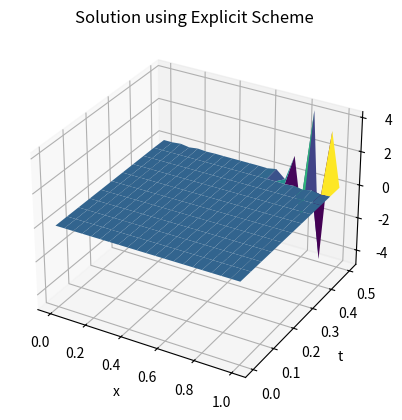
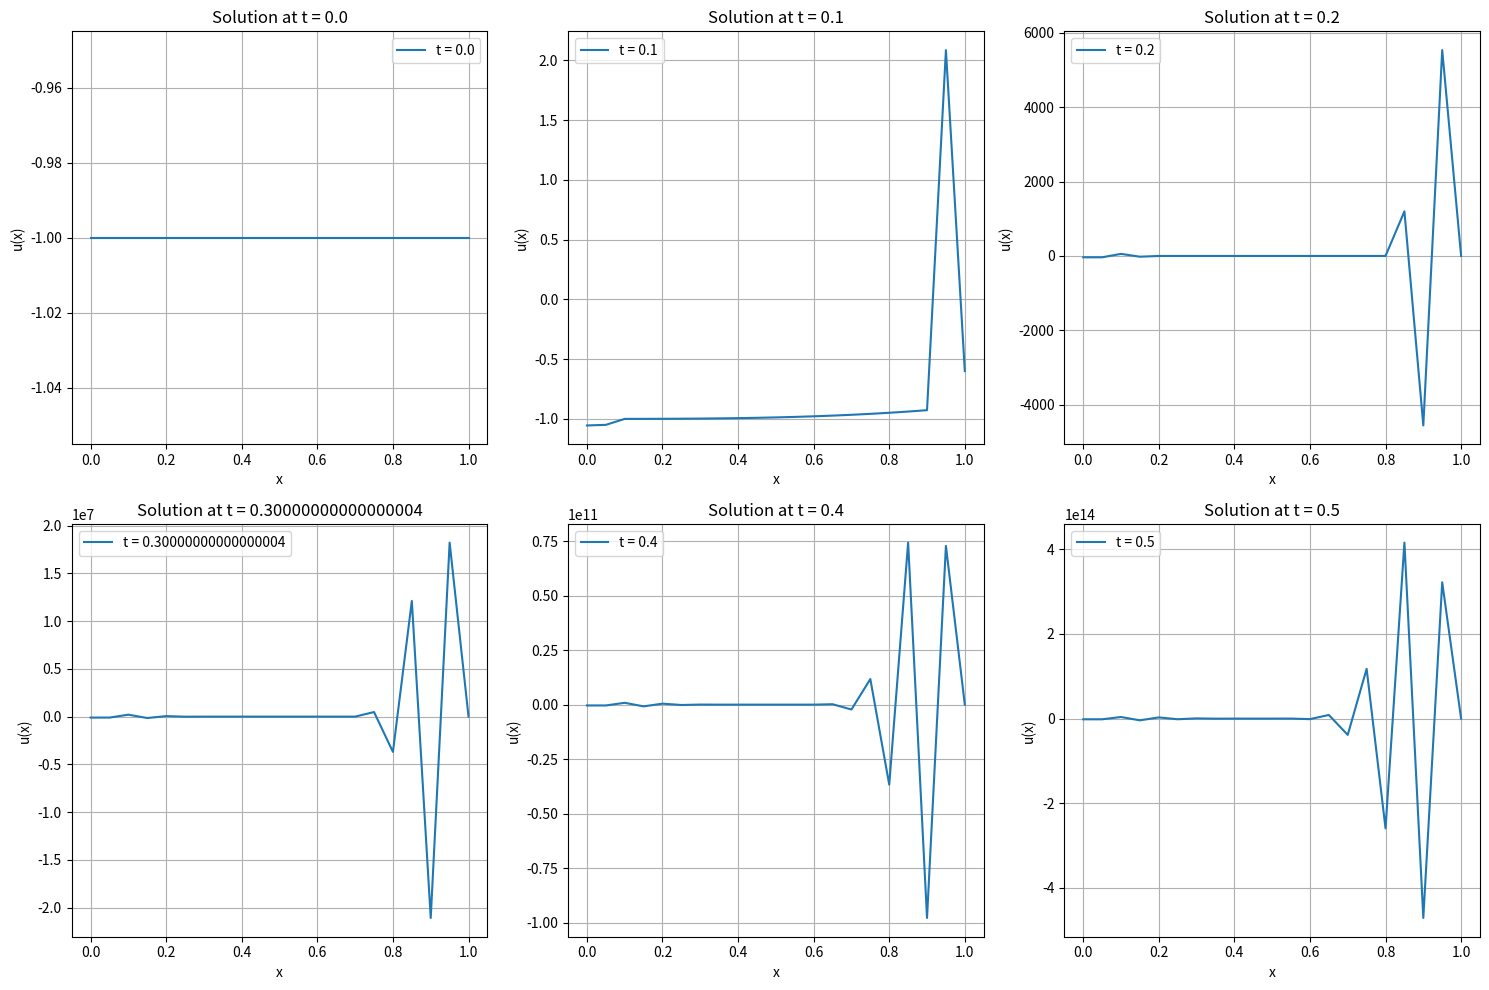

Write the Python code that produced these figures, in order.
import numpy as np
import matplotlib.pyplot as plt
from mpl_toolkits.mplot3d import Axes3D

# Заданные параметры
L = 1  # Длина промежутка по x
T = 0.5  # Промежуток времени
nx = 20  # Количество узлов по x
nt = 10  # Количество узлов по времени
hx = L / nx  # Шаг по x
ht = T / nt  # Шаг по времени

# Заданные начальные и граничные условия
u0 = -1
ut = lambda t: 4 * t - 1
ux0 = lambda t: t

# Функция для решения дифференциального уравнения с использованием явной разностной схемы
def solve_explicit_scheme(L, T, nx, nt, u0, ut, ux0):
    hx = L / nx
    ht = T / nt

    # Инициализация сетки
    x_values = np.linspace(0, L, nx + 1)
    t_values = np.linspace(0, T, nt + 1)
    u = np.zeros((nt + 1, nx + 1))

    # Начальное условие
    u[0, :] = u0

    # Граничные условия
    u[:, -1] = ut(t_values)

    # Разностная схема
    r = ht / hx ** 2
    for n in range(nt):
        for i in range(1, nx):
            u[n + 1, i] = u[n, i] + r * (u[n, i + 1] - 2 * u[n, i] + u[n, i - 1]) + ht * (x_values[i] ** 3 - 6 * x_values[i] * t_values[n])

        # Граничное условие на левом краю (производная)
        u[n + 1, 0] = u[n + 1, 1] - hx * ux0(t_values[n + 1])

    return x_values, t_values, u

# Решение с использованием явной разностной схемы
x_values_explicit, t_values_explicit, u_explicit = solve_explicit_scheme(L, T, nx, nt, u0, ut, ux0)

# Визуализация результатов
X, T = np.meshgrid(x_values_explicit, t_values_explicit)
fig = plt.figure()
ax = fig.add_subplot(111, projection='3d')
ax.plot_surface(X, T, u_explicit, cmap='viridis')
ax.set_xlabel('x')
ax.set_ylabel('t')
ax.set_zlabel('u')
ax.set_title('Solution using Explicit Scheme')
plt.show()

# Вывод решения в виде набора двумерных графиков-кривых
fix_times_row1 = [0, 0.1, 0.2]  # Фиксированные моменты времени для первого ряда
fix_times_row2 = [0.3, 0.4, 0.5]  # Фиксированные моменты времени для второго ряда

fig, axs = plt.subplots(2, len(fix_times_row1), figsize=(15, 10))

# Первый ряд графиков
for i, t_fix in enumerate(fix_times_row1):
    # Находим ближайший временной шаг к заданному моменту времени
    idx_time = np.abs(t_values_explicit - t_fix).argmin()
    t_plot = t_values_explicit[idx_time]
    u_plot = u_explicit[idx_time]

    # Построение графика значения функции u(x) в заданный момент времени
    axs[0, i].plot(x_values_explicit, u_plot, label=f't = {t_plot}')
    axs[0, i].set_xlabel('x')
    axs[0, i].set_ylabel('u(x)')
    axs[0, i].set_title(f'Solution at t = {t_plot}')
    axs[0, i].grid(True)
    axs[0, i].legend()

# Второй ряд графиков
for i, t_fix in enumerate(fix_times_row2):
    # Находим ближайший временной шаг к заданному моменту времени
    idx_time = np.abs(t_values_explicit - t_fix).argmin()
    t_plot = t_values_explicit[idx_time]
    u_plot = u_explicit[idx_time]

    # Построение графика значения функции u(x) в заданный момент времени
    axs[1, i].plot(x_values_explicit, u_plot, label=f't = {t_plot}')
    axs[1, i].set_xlabel('x')
    axs[1, i].set_ylabel('u(x)')
    axs[1, i].set_title(f'Solution at t = {t_plot}')
    axs[1, i].grid(True)
    axs[1, i].legend()

plt.tight_layout()
plt.show()
